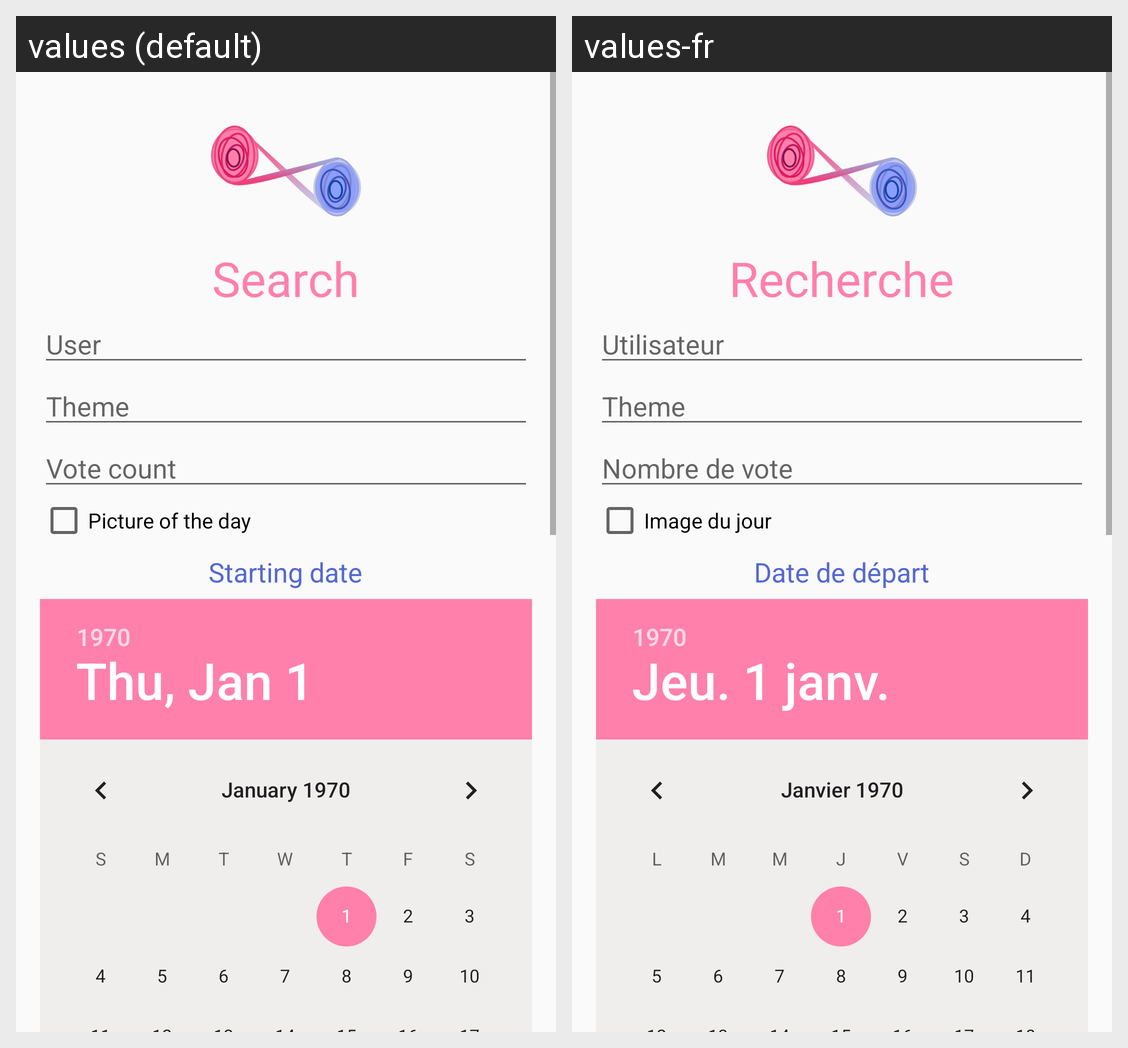

For this localized Android screen grid, give each drawn string resource with its value in every locale shown.
Android screen res/layout/fragment_search.xml rendered under 2 locales, left to right: values (default), values-fr. Device: Nexus 5 (rendered at 1080×1920; each locale shown at half size, 540×960, under a caption strip naming it); theme AppTheme.
Strings drawn on this screen, with the default value and each locale's value (text and hints the layout hard-codes, and strings that could not be matched under every locale, appear in the picture but are not listed):

search
  values: Search
  values-fr: Recherche

user
  values: User
  values-fr: Utilisateur

theme
  values: Theme
  values-fr: Theme

vote_count
  values: Vote count
  values-fr: Nombre de vote

picture_of_the_day
  values: Picture of the day
  values-fr: Image du jour

starting_date
  values: Starting date
  values-fr: Date de départ
